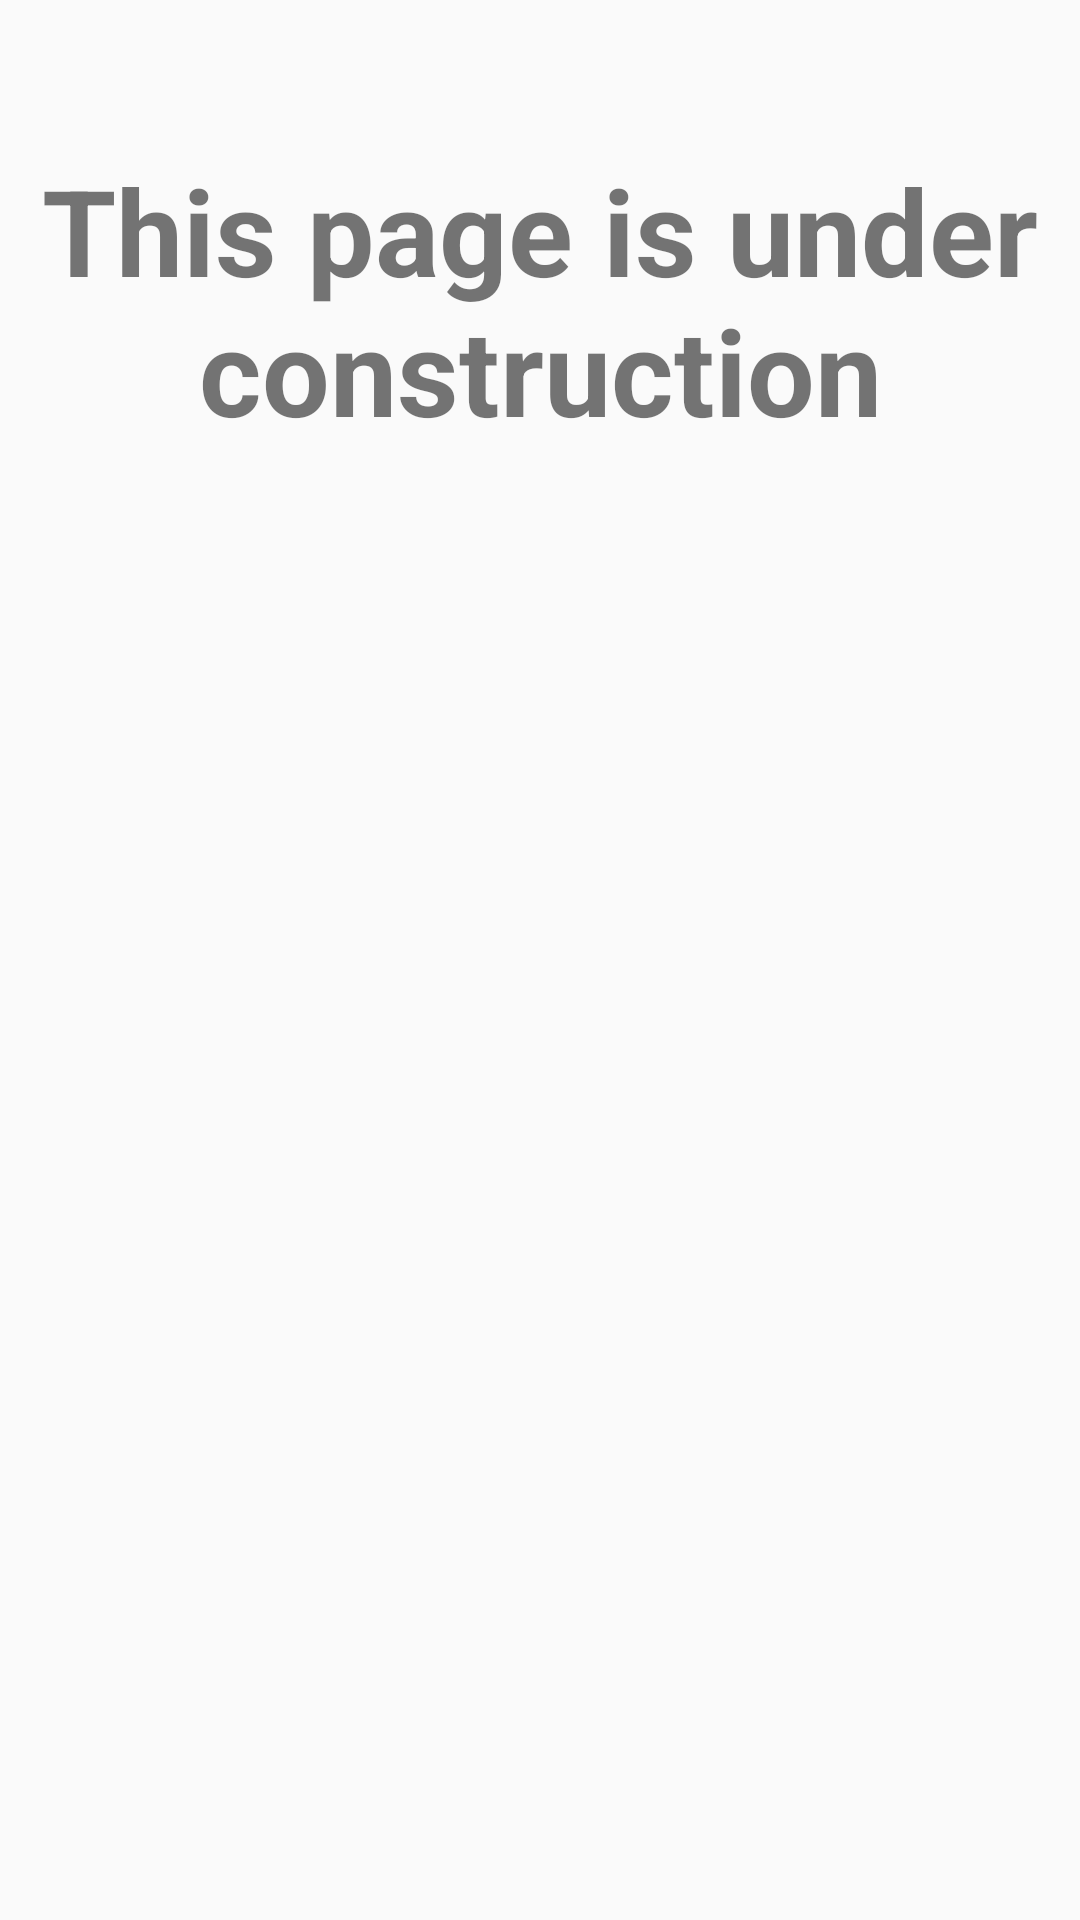

Layout XML and referenced resources for this Android screen:
<!-- AndroidManifest.xml: application theme Theme.DroppingAreaManager -->
<!-- res/layout/fragment_notifications.xml -->
<?xml version="1.0" encoding="utf-8"?>
<FrameLayout xmlns:android="http://schemas.android.com/apk/res/android"
    xmlns:tools="http://schemas.android.com/tools"
    android:layout_width="match_parent"
    android:layout_height="match_parent"
    tools:context=".NotificationsFragment">

    
    <TextView
        android:layout_width="match_parent"
        android:layout_height="match_parent"
        android:text="This page is under construction"
        android:textStyle="bold"
        android:layout_marginTop="50dp"
        android:textSize="40sp"
        android:textAlignment="center"/>

</FrameLayout>
<!-- resources referenced by this layout -->
<resources>
  <style name="Theme.DroppingAreaManager" parent="Theme.AppCompat.Light">
          
          <item name="colorPrimary">@color/orange</item>
          <item name="colorPrimaryDark">@color/dark_orange</item>
          <item name="colorAccent">@color/green</item>
          <item name="windowActionBar">false</item>
          <item name="windowNoTitle">true</item>
          
      </style>
  <color name="orange">#F86B06</color>
  <color name="dark_orange">#CF5A06</color>
  <color name="green">#06A806</color>
</resources>
